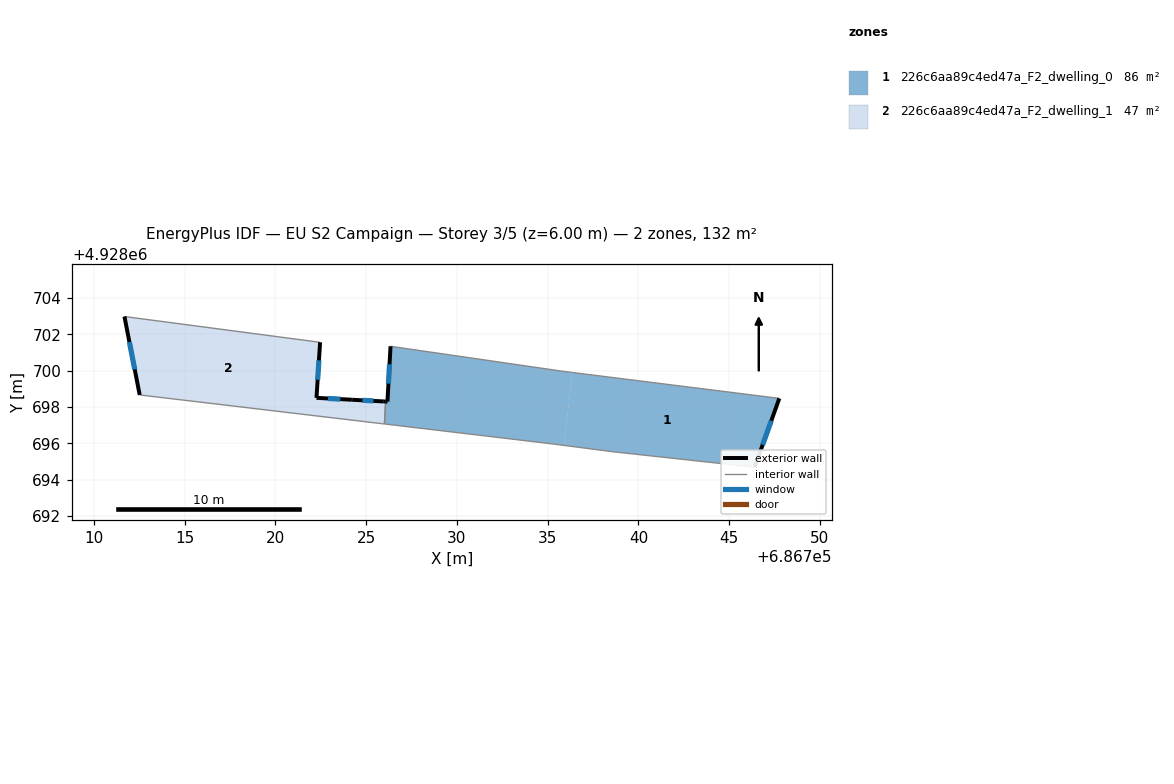
=== STOREY PLAN SPEC (per zone: floor XY polygon, exterior-wall plan segments, windows/doors) ===
zone 1: 226c6aa89c4ed47a_F2_dwelling_0  (85.8 m²)
  floor: (686747.76, 4928698.47) (686746.40, 4928694.68) (686738.59, 4928695.53) (686735.89, 4928695.88) (686736.37, 4928699.90)
  floor: (686736.37, 4928699.90) (686735.89, 4928695.88) (686735.28, 4928695.96) (686726.00, 4928697.06) (686726.07, 4928698.30) (686726.17, 4928698.29) (686726.34, 4928701.34) (686735.85, 4928699.96)
  exterior wall: (686726.17, 4928698.29) – (686726.07, 4928698.30)  [0.1 m]
  exterior wall: (686726.34, 4928701.34) – (686726.17, 4928698.29)  [3.1 m]
    window: (686726.28, 4928700.35) – (686726.23, 4928699.28)  [1.1 m²]
  exterior wall: (686746.40, 4928694.68) – (686747.76, 4928698.47)  [4.0 m]
    window: (686746.84, 4928695.91) – (686747.32, 4928697.24)  [1.5 m²]
  interior walls: 6
zone 2: 226c6aa89c4ed47a_F2_dwelling_1  (46.7 m²)
  floor: (686726.07, 4928698.30) (686726.00, 4928697.06) (686725.98, 4928697.07) (686723.83, 4928697.32) (686723.96, 4928698.41) (686724.21, 4928698.40) (686724.22, 4928698.40) (686726.02, 4928698.30)
  floor: (686722.46, 4928701.56) (686722.26, 4928698.50) (686723.96, 4928698.41) (686723.83, 4928697.32) (686712.52, 4928698.66) (686711.68, 4928702.98)
  exterior wall: (686711.68, 4928702.98) – (686712.52, 4928698.66)  [4.4 m]
    window: (686711.95, 4928701.58) – (686712.25, 4928700.07)  [1.6 m²]
  exterior wall: (686722.26, 4928698.50) – (686722.46, 4928701.56)  [3.1 m]
    window: (686722.33, 4928699.50) – (686722.39, 4928700.57)  [1.1 m²]
  exterior wall: (686724.21, 4928698.40) – (686722.26, 4928698.50)  [2.0 m]
    window: (686723.58, 4928698.43) – (686722.89, 4928698.47)  [0.7 m²]
  exterior wall: (686724.22, 4928698.40) – (686724.21, 4928698.40)  [0.0 m]
  exterior wall: (686725.97, 4928698.30) – (686724.22, 4928698.40)  [1.8 m]
    window: (686725.40, 4928698.33) – (686724.79, 4928698.37)  [0.6 m²]
  exterior wall: (686726.07, 4928698.30) – (686725.97, 4928698.30)  [0.1 m]
  interior walls: 4

=== DERIVED (storey summary) ===
Building: EU S2 Campaign
Storey: 3 of 5  (floor level z = 6.00 m)
Storey gross floor area: 132.5 m²
Zones on this storey: 2
  - 226c6aa89c4ed47a_F2_dwelling_0: floor 85.8 m²; exterior wall 7.2 m (21.5 m²); 2 window(s) 2.6 m²; WWR 12.1%
  - 226c6aa89c4ed47a_F2_dwelling_1: floor 46.7 m²; exterior wall 11.3 m (33.9 m²); 4 window(s) 4.1 m²; WWR 12.1%
Zone adjacency (shared interzone walls):
  - 226c6aa89c4ed47a_F2_dwelling_0 ↔ 226c6aa89c4ed47a_F2_dwelling_1